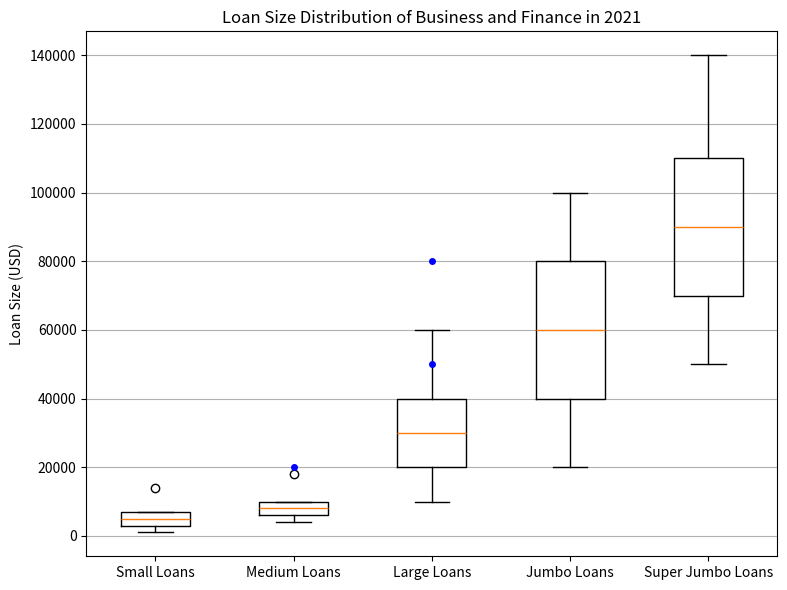

Here is the Python script that generated this plot: (Note: this script raises an exception after producing the figure.)

import matplotlib.pyplot as plt
import numpy as np

# restructured data
data = [[1000, 3000, 5000, 7000, 14000], 
        [4000, 6000, 8000, 10000, 18000], 
        [10000, 20000, 30000, 40000, 60000], 
        [20000, 40000, 60000, 80000, 100000], 
        [50000, 70000, 90000, 110000, 140000]]
outliers = [[], [20000], [50000, 80000], [], []]
line_labels = ['Small Loans', 'Medium Loans', 'Large Loans', 'Jumbo Loans', 'Super Jumbo Loans']

# plot boxplot
fig = plt.figure(figsize=(8, 6))
ax = fig.add_subplot(111)
ax.set_title('Loan Size Distribution of Business and Finance in 2021')
ax.set_xticklabels(line_labels)
ax.set_ylabel('Loan Size (USD)')
ax.boxplot(data, whis=1.5)

# plot outliers
for i, outlier in enumerate(outliers):
    if len(outlier) > 0:
        x = [i + 1] * len(outlier)
        ax.plot(x, outlier, 'o', color='blue', markersize=4)

# draw grids
ax.yaxis.grid(True)

# save image
plt.tight_layout()
plt.savefig('/cpfs01/user/yehancheng/workspace/datasets/SimChartV2/demo/box/png/50_202312270030.png')

# clear fig
plt.clf()
